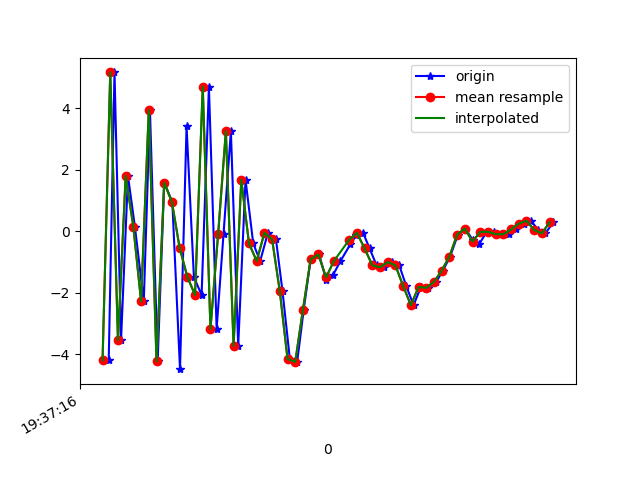

The data file committed next to this chart (first rows):
1617737836176, 433472814480795, -4.2062287, -0.03856969, -2.0721903
1617737836191, 433472833711565, 5.163, 1.86, -0.1678
1617737836208, 433472852942335, -3.544, 0.2494, 3.89
1617737836226, 433472872173105, 1.794, 1.112, -5.99
1617737836244, 433472891403875, 0.1389, 0.7811, 8.418
1617737836267, 433472910634645, -2.284, 0.3419, -7.257
1617737836283, 433472929865415, 3.942, 1.802, 4.572
1617737836303, 433472949096185, -4.237, 0.1368, 2.239
1617737836320, 433472968326955, 1.579, 1.292, -6.163
1617737836341, 433472987557725, 0.9475, 1.554, 8.069
1617737836361, 433473006788495, -4.488, 0.5078, -4.263
1617737836378, 433473026019265, 3.405, 2.056, -1.788
1617737836397, 433473045250035, -1.485, 1.173, 6.578
1617737836417, 433473064480805, -2.077, 0.6653, -8.707
1617737836436, 433473083711575, 4.698, 2.404, 1.599
1617737836456, 433473102942345, -3.179, 1.077, 1.964
1617737836474, 433473122173115, -0.07661, 1.437, -10.21
1617737836493, 433473141403885, 3.254, 2.3, 3.598
1617737836512, 433473160634655, -3.733, 1.097, -3.42
1617737836531, 433473179865425, 1.67, 2.645, -1.622
1617737836551, 433473199096195, -0.4004, 2.079, -1.918
1617737836569, 433473218326965, -0.9737, 2.376, -3.429
1617737836589, 433473237557735, -0.05563, 3.717, -5.014
1617737836610, 433473256788505, -0.2654, 4.756, -6.179
1617737836627, 433473276019275, -1.959, 4.269, -4.979
1617737836646, 433473295250045, -4.156, 0.4362, -2.793
1617737836665, 433473314480815, -4.249, -3.092, 0.3268
1617737836682, 433473333835749, -2.551, -5.16, 4
1617737836700, 433473353066519, -0.9135, -5.192, 5.756
1617737836722, 433473372297289, -0.7564, -3.115, 7.052
1617737836740, 433473391528059, -1.579, -0.5773, 7.962
1617737836758, 433473410758829, -1.429, -0.172, 9.203
1617737836777, 433473429989599, -0.9783, -0.6639, 9.126
1617737836803, 433473449220369, -0.4287, -0.6967, 8.672
1617737836818, 433473468451139, -0.1308, -1.447, 8.305
1617737836836, 433473487681909, -0.05486, -2.245, 7.613
1617737836853, 433473506912679, -0.5628, -2.019, 6.475
1617737836871, 433473526143449, -1.112, -0.924, 4.128
1617737836891, 433473545374219, -1.171, -0.7002, 2.837
1617737836910, 433473564604989, -1.004, -1.144, 3.064
1617737836930, 433473583835759, -1.115, -1.116, 2.725
1617737836948, 433473603066529, -1.782, -0.6668, 0.9154
1617737836967, 433473622297299, -2.407, 0.292, -0.9693
1617737836986, 433473641528069, -1.816, 1.623, -2.138
1617737837005, 433473660758839, -1.843, 1.067, -2.277
1617737837026, 433473679989609, -1.649, 0.1362, -1.823
1617737837043, 433473699220379, -1.283, 0.2007, -2.447
1617737837062, 433473718451149, -0.8249, 1.277, -4.559
1617737837082, 433473737681919, -0.1121, 2.648, -5.596
1617737837101, 433473756912689, 0.08515, 2.117, -4.244
1617737837120, 433473776143459, -0.2717, 1.047, -2.947
1617737837138, 433473795374229, -0.4029, -0.05424, -2.369
1617737837157, 433473814604999, -0.02422, 0.2358, -2.234
1617737837176, 433473833835769, -0.01854, 1.253, -2.14
1617737837195, 433473853066539, -0.09924, 1.954, -2.234
1617737837215, 433473872297309, -0.09744, 1.351, -0.4964
1617737837232, 433473891528079, 0.05434, 0.5249, 0.4741
1617737837253, 433473910758849, 0.2437, 0.2931, 0.4472
1617737837271, 433473929989619, 0.3402, 0.816, 0.1302
1617737837291, 433473949220389, 0.0368, 1.216, 0.1627
1617737837309, 433473968451159, -0.07003, 0.9757, 0.2367
... 1 more rows
